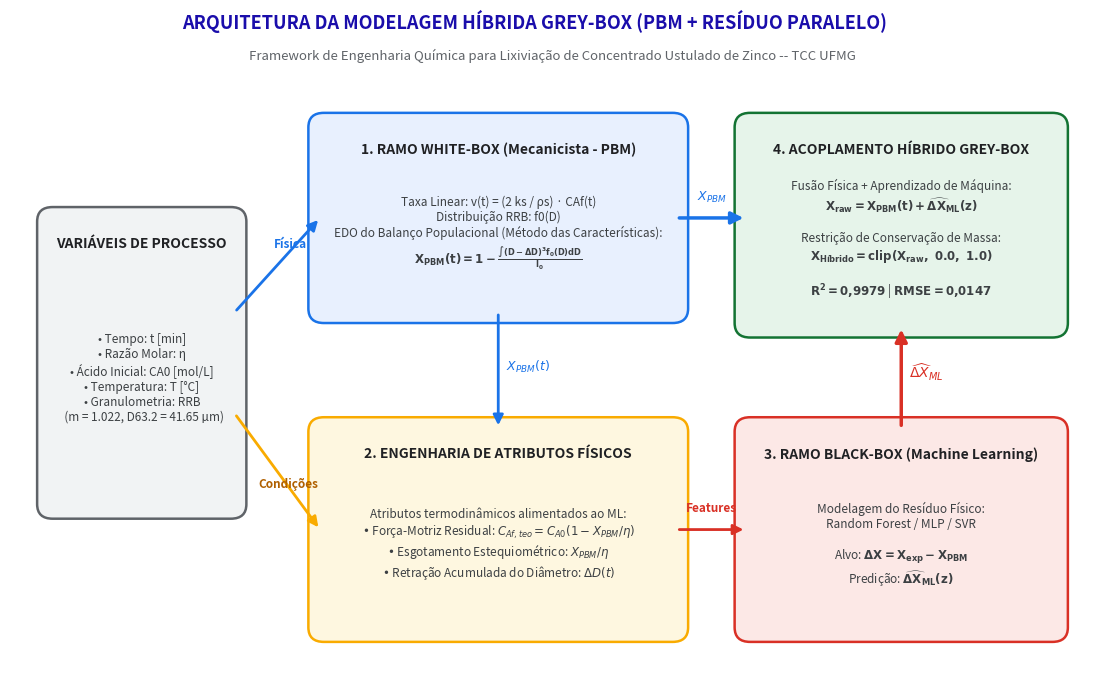

Generate this figure with matplotlib:
import matplotlib.pyplot as plt
import matplotlib.patches as patches
import os

def gerar_diagrama_arquitetura():
    # Cria figura com proporção ampla e alta resolução
    fig, ax = plt.subplots(figsize=(14, 8), dpi=300)
    ax.set_xlim(0, 14)
    ax.set_ylim(0, 8.5)
    ax.axis('off')
    
    # Fundo branco puro
    fig.patch.set_facecolor('#ffffff')
    ax.set_facecolor('#ffffff')

    # Cores da paleta profissional
    cor_entrada = "#f1f3f4"
    borda_entrada = "#5f6368"
    
    cor_white = "#e8f0fe"
    borda_white = "#1a73e8"
    
    cor_feat = "#fef7e0"
    borda_feat = "#f9ab00"
    
    cor_black = "#fce8e6"
    borda_black = "#d93025"
    
    cor_hybrid = "#e6f4ea"
    borda_hybrid = "#137333"

    # Função auxiliar para desenhar caixas arredondadas
    def desenhar_bloco(x, y, w, h, titulo, subtitulo, cor_fundo, cor_borda, fontsize_tit=10, fontsize_sub=8.5):
        box = patches.FancyBboxPatch(
            (x, y), w, h,
            boxstyle="round,pad=0.15,rounding_size=0.2",
            facecolor=cor_fundo,
            edgecolor=cor_borda,
            linewidth=1.8,
            zorder=2
        )
        ax.add_patch(box)
        
        # Título
        ax.text(x + w/2, y + h - 0.35, titulo, ha='center', va='center',
                fontsize=fontsize_tit, fontweight='bold', color='#202124', zorder=3)
        
        # Subtítulo / Equações
        ax.text(x + w/2, y + (h - 0.4)/2, subtitulo, ha='center', va='center',
                fontsize=fontsize_sub, color='#3c4043', multialignment='center', zorder=3)

    # 1. BLOCO DE ENTRADAS (Esquerda)
    desenhar_bloco(
        0.5, 2.5, 2.4, 4.0,
        "VARIÁVEIS DE PROCESSO",
        "• Tempo: t [min]\n• Razão Molar: η\n• Ácido Inicial: CA0 [mol/L]\n• Temperatura: T [°C]\n• Granulometria: RRB\n  (m = 1.022, D63.2 = 41.65 µm)",
        cor_entrada, borda_entrada, 10, 8.5
    )

    # 2. RAMO SUPERIOR: WHITE-BOX (Física Pura - PBM)
    desenhar_bloco(
        4.0, 5.2, 4.6, 2.6,
        "1. RAMO WHITE-BOX (Mecanicista - PBM)",
        "Taxa Linear: v(t) = (2 ks / ρs) · CAf(t)\nDistribuição RRB: f0(D)\nEDO do Balanço Populacional (Método das Características):\n" +
        r"$\mathbf{X_{PBM}(t) = 1 - \frac{\int (D - \Delta D)^3 f_0(D) dD}{I_0}}$",
        cor_white, borda_white, 10, 8.5
    )

    # 3. ENGENHARIA DE ATRIBUTOS FÍSICOS (Domain-Knowledge Features)
    desenhar_bloco(
        4.0, 0.8, 4.6, 2.8,
        "2. ENGENHARIA DE ATRIBUTOS FÍSICOS",
        "Atributos termodinâmicos alimentados ao ML:\n" +
        r"• Força-Motriz Residual: $C_{Af,teo} = C_{A0}(1 - X_{PBM}/\eta)$" + "\n" +
        r"• Esgotamento Estequiométrico: $X_{PBM} / \eta$" + "\n" +
        r"• Retração Acumulada do Diâmetro: $\Delta D(t)$",
        cor_feat, borda_feat, 10, 8.5
    )

    # 4. RAMO INFERIOR: BLACK-BOX (Machine Learning)
    desenhar_bloco(
        9.5, 0.8, 4.0, 2.8,
        "3. RAMO BLACK-BOX (Machine Learning)",
        "Modelagem do Resíduo Físico:\n" +
        "Random Forest / MLP / SVR\n\n" +
        r"Alvo: $\mathbf{\Delta X = X_{exp} - X_{PBM}}$" + "\n" +
        r"Predição: $\mathbf{\widehat{\Delta X}_{ML}(z)}$",
        cor_black, borda_black, 10, 8.5
    )

    # 5. ACOPLADOR HÍBRIDO GREY-BOX (Direita)
    desenhar_bloco(
        9.5, 5.0, 4.0, 2.8,
        "4. ACOPLAMENTO HÍBRIDO GREY-BOX",
        "Fusão Física + Aprendizado de Máquina:\n" +
        r"$\mathbf{X_{raw} = X_{PBM}(t) + \widehat{\Delta X}_{ML}(z)}$" + "\n\n" +
        "Restrição de Conservação de Massa:\n" +
        r"$\mathbf{X_{Híbrido} = clip(X_{raw},\ 0.0,\ 1.0)}$" + "\n\n" +
        r"$\mathbf{R^2 = 0{,}9979}$ | $\mathbf{RMSE = 0{,}0147}$",
        cor_hybrid, borda_hybrid, 10, 8.5
    )

    # SETAS E CONEXÕES
    # Entrada -> White-Box
    ax.annotate("", xy=(4.0, 6.5), xytext=(2.9, 5.2),
                arrowprops=dict(arrowstyle="-|>", color="#1a73e8", lw=2, mutation_scale=15))
    ax.text(3.4, 6.1, "Física", color="#1a73e8", fontsize=8.5, fontweight="bold")

    # Entrada -> Feature Engineering
    ax.annotate("", xy=(4.0, 2.2), xytext=(2.9, 3.8),
                arrowprops=dict(arrowstyle="-|>", color="#f9ab00", lw=2, mutation_scale=15))
    ax.text(3.2, 2.8, "Condições", color="#b06000", fontsize=8.5, fontweight="bold")

    # White-Box -> Feature Engineering (XPBM desce)
    ax.annotate("", xy=(6.3, 3.6), xytext=(6.3, 5.2),
                arrowprops=dict(arrowstyle="-|>", color="#1a73e8", lw=2, mutation_scale=15))
    ax.text(6.4, 4.4, r"$X_{PBM}(t)$", color="#1a73e8", fontsize=9, fontweight="bold")

    # White-Box -> Acoplador Híbrido (XPBM vai direto para a soma)
    ax.annotate("", xy=(9.5, 6.5), xytext=(8.6, 6.5),
                arrowprops=dict(arrowstyle="-|>", color="#1a73e8", lw=2.5, mutation_scale=18))
    ax.text(9.05, 6.75, r"$X_{PBM}$", ha="center", color="#1a73e8", fontsize=9, fontweight="bold")

    # Feature Engineering -> Black-Box
    ax.annotate("", xy=(9.5, 2.2), xytext=(8.6, 2.2),
                arrowprops=dict(arrowstyle="-|>", color="#d93025", lw=2, mutation_scale=15))
    ax.text(9.05, 2.45, "Features", ha="center", color="#d93025", fontsize=8.5, fontweight="bold")

    # Black-Box -> Acoplador Híbrido (Delta_X sobe para a soma)
    ax.annotate("", xy=(11.5, 5.0), xytext=(11.5, 3.6),
                arrowprops=dict(arrowstyle="-|>", color="#d93025", lw=2.5, mutation_scale=18))
    ax.text(11.6, 4.3, r"$\widehat{\Delta X}_{ML}$", color="#d93025", fontsize=10, fontweight="bold")

    # Título Principal do Diagrama
    plt.suptitle("ARQUITETURA DA MODELAGEM HÍBRIDA GREY-BOX (PBM + RESÍDUO PARALELO)",
                 fontsize=13, fontweight='bold', color='#1a0dab', y=0.96)
    plt.title("Framework de Engenharia Química para Lixiviação de Concentrado Ustulado de Zinco -- TCC UFMG",
              fontsize=9.5, color='#5f6368', pad=10)

    # Salva figura em alta resolução
    os.makedirs("scripts", exist_ok=True)
    caminho_salvar = "scripts/arquitetura_greybox.png"
    plt.savefig(caminho_salvar, dpi=300, bbox_inches='tight')
    plt.close()
    print(f"Diagrama salvo com sucesso em: {caminho_salvar}")

if __name__ == "__main__":
    gerar_diagrama_arquitetura()
